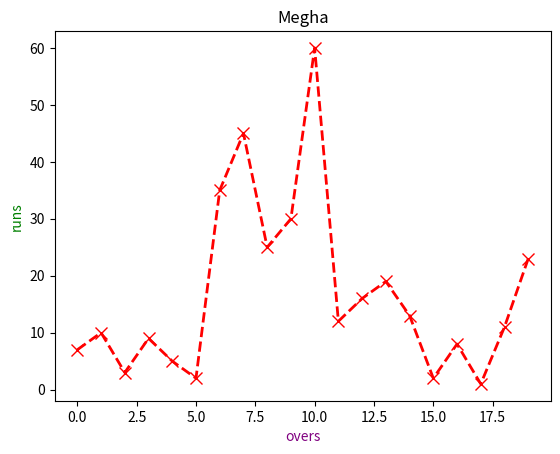

Write the Python code that produced this figure.
import matplotlib.pyplot as plt
overs=[0,1,2,3,4,5,6,7,8,9,10,11,12,13,14,15,16,17,18,19]
runs=[7,10,3,9,5,2,35,45,25,30,60,12,16,19,13,2,8,1,11,23]
plt.plot(overs,runs,marker='x',markerfacecolor='blue',markersize=8,linestyle='dashed',linewidth=2,color='red')
plt.xlabel("overs",color='purple')
plt.ylabel("runs",color='green')
plt.title("Megha")
plt.show()
